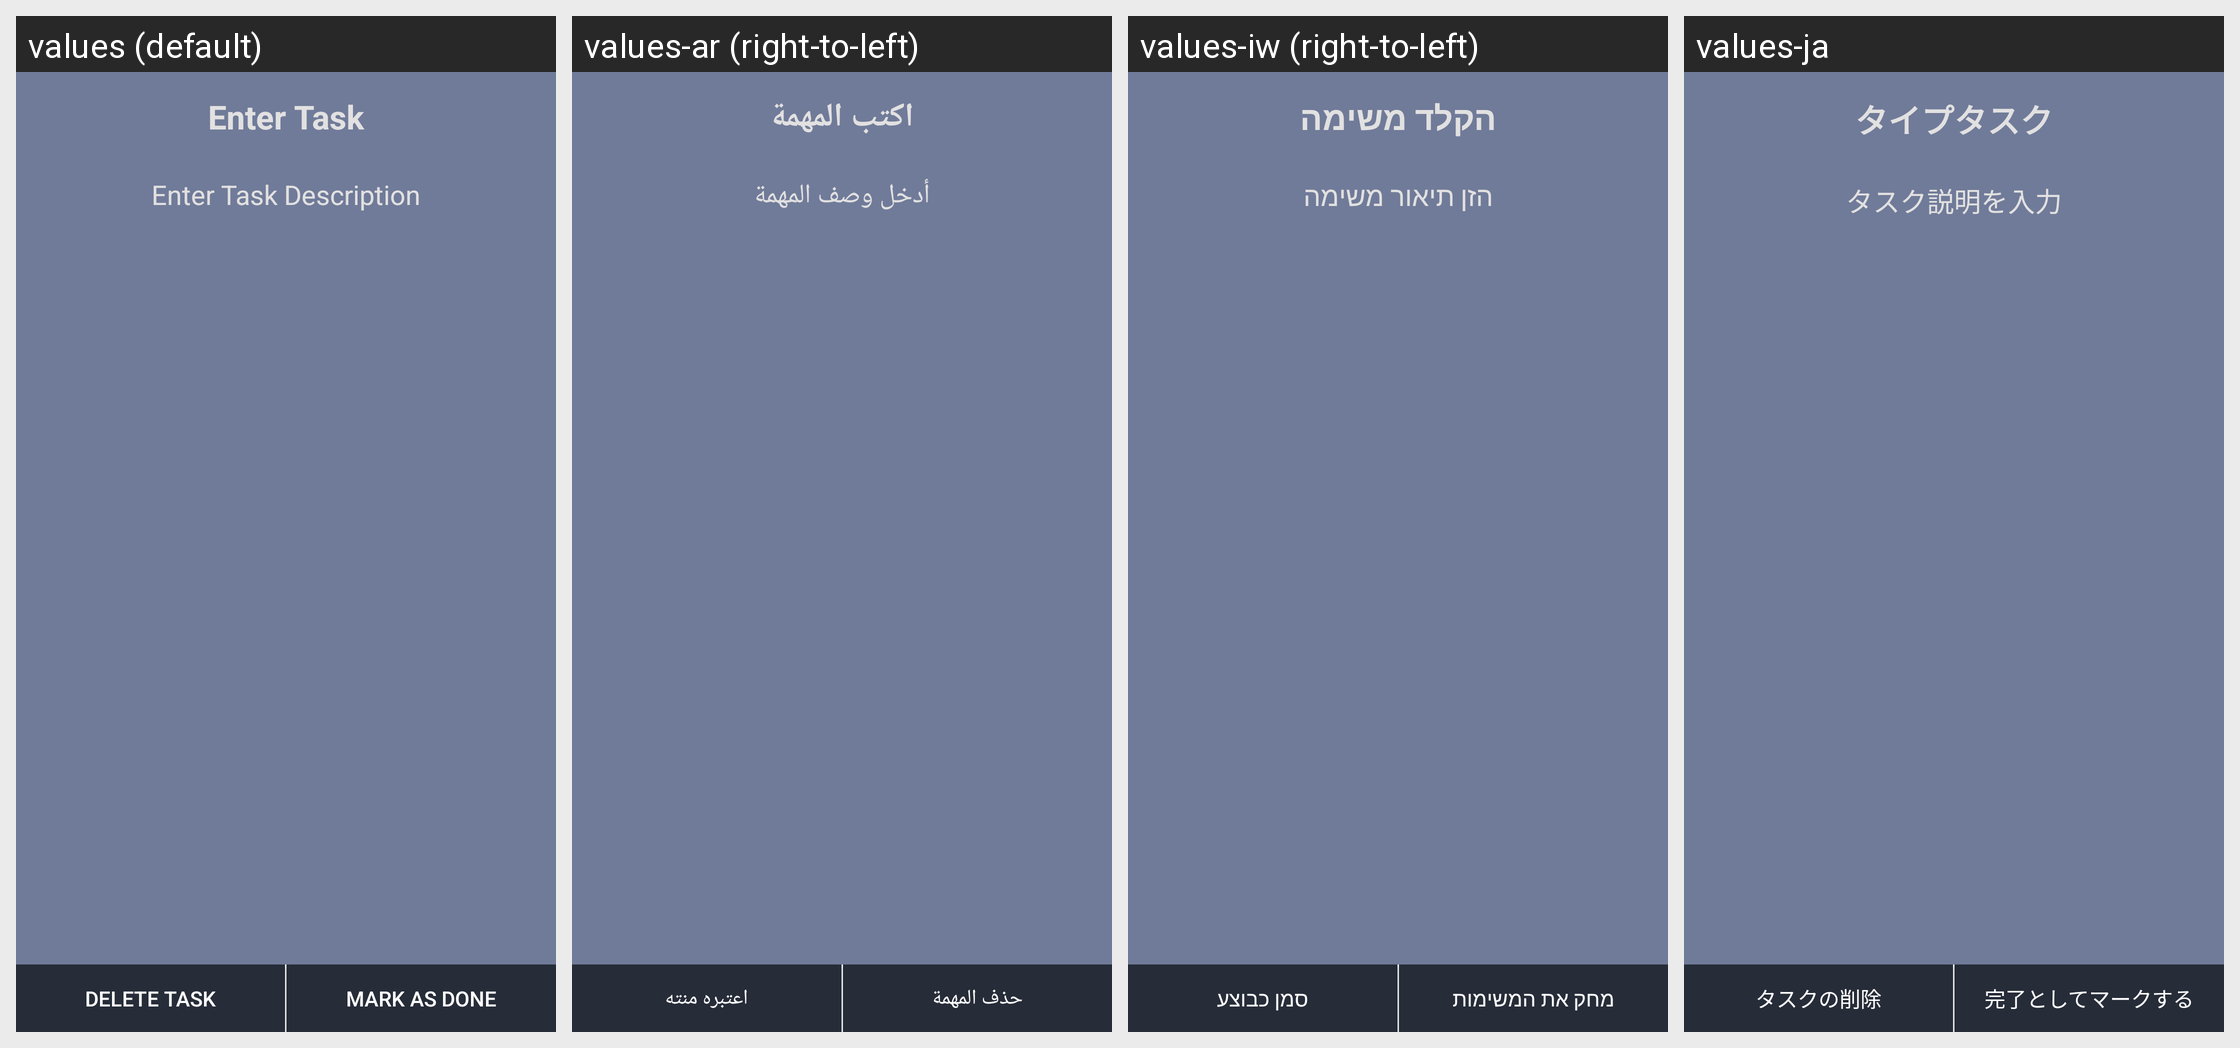

For this localized Android screen grid, give each drawn string resource with its value in every locale shown.
Android screen res/layout/view_task.xml rendered under 4 locales, left to right: values (default), values-ar (right-to-left), values-iw (right-to-left), values-ja. Device: Nexus 5 (rendered at 1080×1920; each locale shown at half size, 540×960, under a caption strip naming it); theme AppTheme.
Other locales in the repository, not shown: values-bg, values-cs, values-de, values-es, values-fa, values-fi, values-fr, values-it, values-ko, values-nl, values-pl, values-pt, values-ro, values-ru, values-sk, values-sv, values-tr, values-zh.
Strings drawn on this screen, with the default value and each locale's value (text and hints the layout hard-codes, and strings that could not be matched under every locale, appear in the picture but are not listed):

delete_task
  values: Delete Task
  values-ar: حذف المهمة
  values-iw: מחק את המשימות
  values-ja: タスクの削除

mark_as_done
  values: Mark as Done
  values-ar: اعتبره منته
  values-iw: סמן כבוצע
  values-ja: 完了としてマークする

enter_task
  values: Enter Task
  values-ar: اكتب المهمة
  values-iw: הקלד משימה
  values-ja: タイプタスク

enter_task_description
  values: Enter Task Description
  values-ar: أدخل وصف المهمة
  values-iw: הזן תיאור משימה
  values-ja: タスク説明を入力
